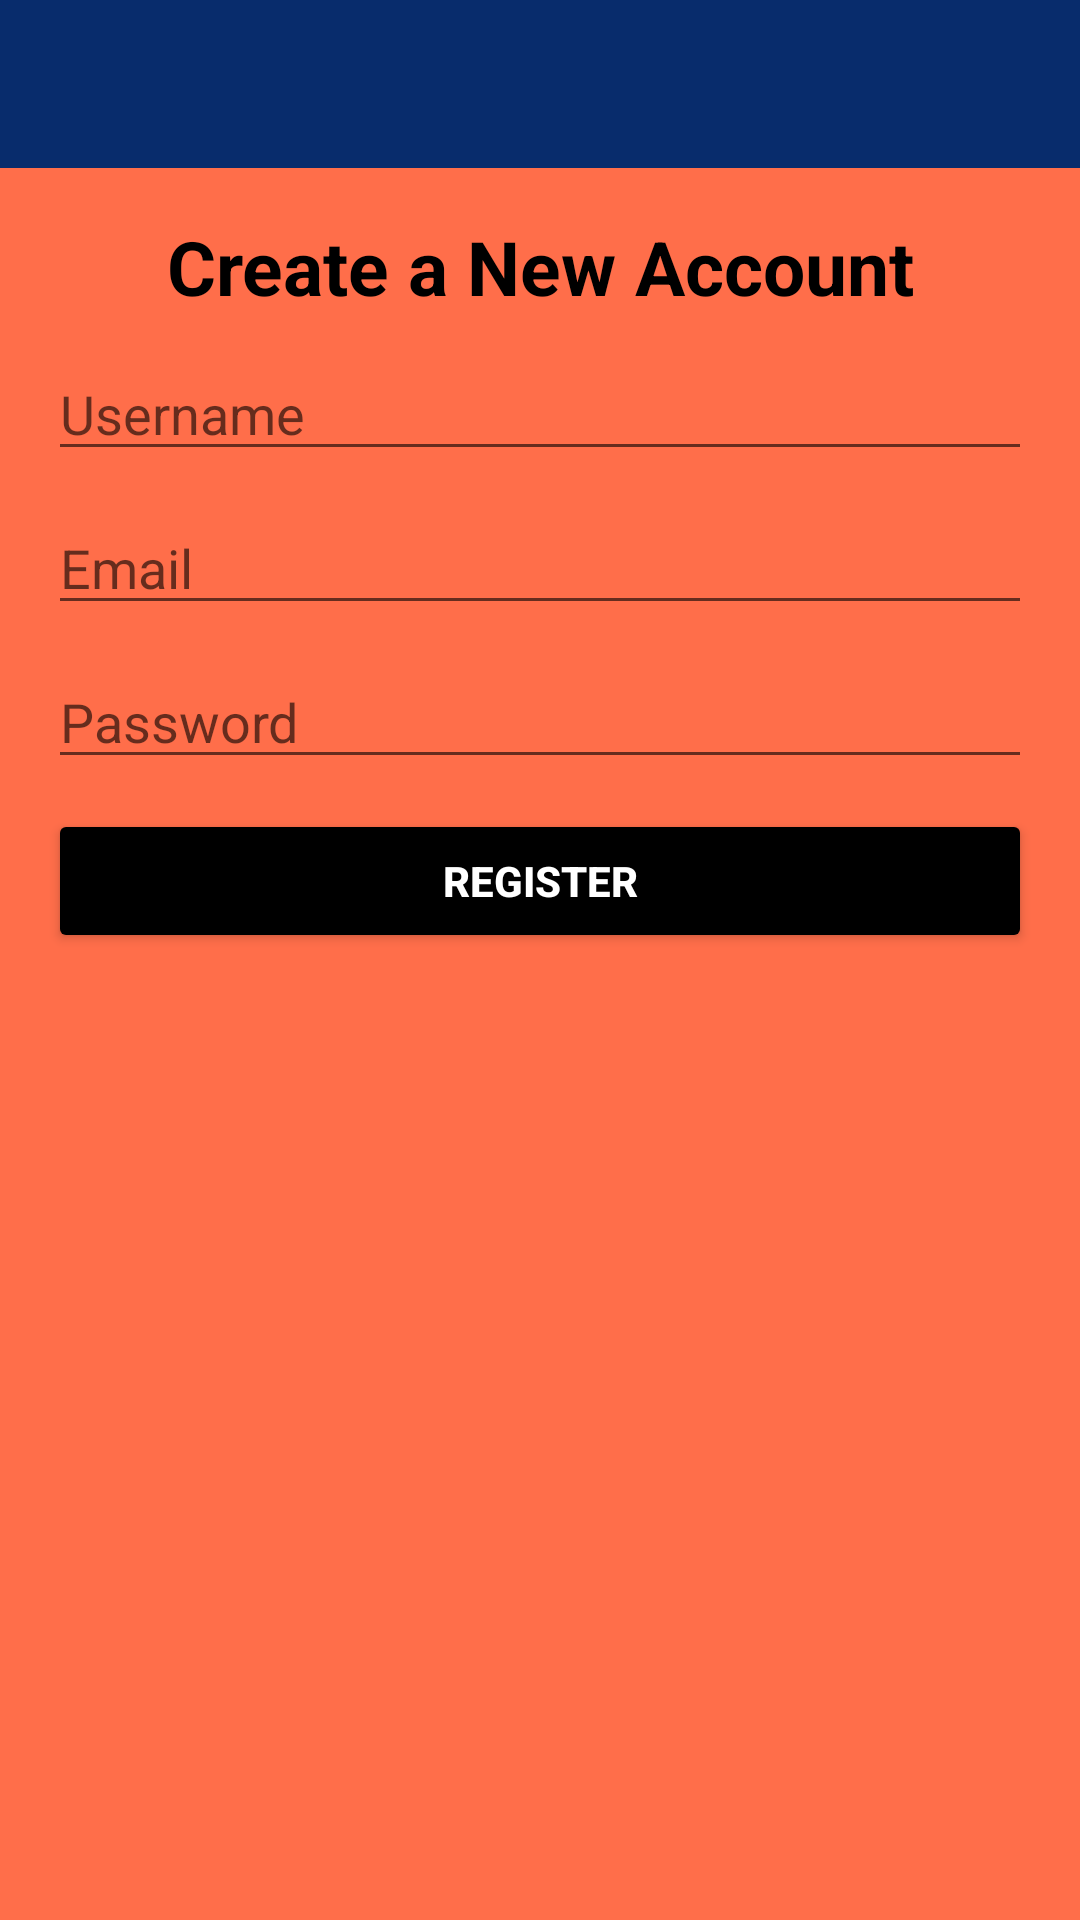

Produce the Android XML layout that renders to this screen, including the resource entries it uses.
<!-- AndroidManifest.xml: application theme AppTheme -->
<!-- res/layout/activity_register.xml -->
<?xml version="1.0" encoding="utf-8"?>
<RelativeLayout xmlns:android="http://schemas.android.com/apk/res/android"
    xmlns:app="http://schemas.android.com/apk/res-auto"
    xmlns:tools="http://schemas.android.com/tools"
    android:layout_width="match_parent"
    android:layout_height="match_parent"
    tools:context=".RegisterActivity"
    android:background="@color/background">

    <include
        android:id="@+id/toolbar"
        layout="@layout/bar_layout"
        tools:ignore="InvalidId" />

    <LinearLayout
        android:layout_width="match_parent"
        android:layout_height="wrap_content"
        android:layout_below="@id/toolbar"
        android:gravity="center_horizontal"
        android:orientation="vertical"
        android:padding="16dp">

        <TextView
            android:layout_width="match_parent"
            android:layout_height="wrap_content"
            android:gravity="center"
            android:text="Create a New Account"
            android:textSize="25sp"
            android:textColor="@color/black"
            android:textStyle="bold" />

        <EditText
            android:id="@+id/username"
            android:layout_width="match_parent"
            android:layout_height="wrap_content"
            android:layout_marginTop="10dp"
            android:hint="Username"
            android:inputType="text" />

        <EditText
            android:id="@+id/email"
            android:layout_width="match_parent"
            android:layout_height="wrap_content"
            android:layout_marginTop="10dp"
            android:hint="Email"
            android:inputType="textEmailAddress"/>

        <EditText
            android:id="@+id/password"
            android:layout_width="match_parent"
            android:layout_height="wrap_content"
            android:layout_marginTop="10dp"
            android:hint="Password"
            android:inputType="textPassword" />

        <Button
            android:id="@+id/btn_register"
            android:layout_width="match_parent"
            android:layout_height="wrap_content"
            android:layout_marginTop="10dp"
            android:backgroundTint="@color/btn_color"
            android:gravity="center"
            android:text="Register"
            android:textColor="#FFFFFF"
            android:textStyle="bold" />
    </LinearLayout>
</RelativeLayout>
<!-- res/layout/bar_layout.xml (included above) -->
<?xml version="1.0" encoding="utf-8"?>
<androidx.appcompat.widget.Toolbar xmlns:android="http://schemas.android.com/apk/res/android"
    xmlns:app="http://schemas.android.com/apk/res-auto"
    xmlns:tools="http://schemas.android.com/tools"
    android:orientation="vertical"
    android:background="@color/title_color"
    android:id="@+id/toolbar"
    app:popupTheme="@style/MenuuStyle"
    android:theme="@style/ThemeOverlay.AppCompat.Dark.ActionBar"
    android:layout_width="match_parent"
    android:layout_height="wrap_content"
    tools:ignore="InvalidId">


</androidx.appcompat.widget.Toolbar>
<!-- resources referenced by this layout -->
<resources>
  <color name="background">#ff6e4a</color>
  <color name="black">#FF000000</color>
  <color name="btn_color">#000000</color>
  <color name="title_color">#082c6c</color>
  <style name="MenuuStyle" parent="Theme.AppCompat.Light">
          <item name="android:background">@android:color/white</item>
      </style>
  <style name="AppTheme" parent="Theme.AppCompat.Light.NoActionBar">
          
          <item name="colorPrimary">@color/colorPrimary</item>
          <item name="colorPrimaryDark">@color/colorPrimaryDark</item>
          <item name="colorAccent">@color/btn_color</item>
      </style>
  <color name="colorPrimary">#000000</color>
  <color name="colorPrimaryDark">#000000</color>
</resources>
